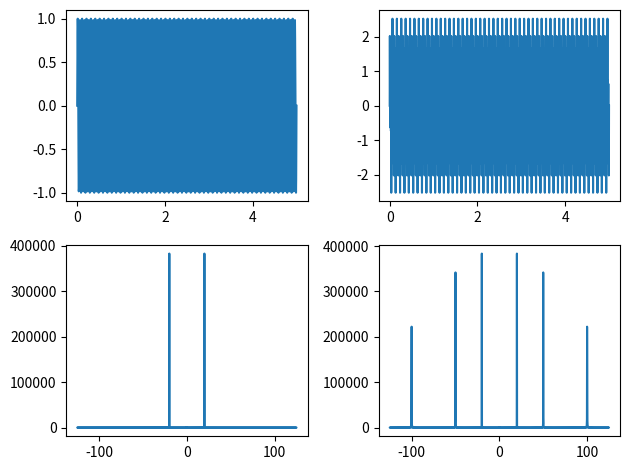

This chart was generated by the following Python code:
import numpy as np
import matplotlib.pyplot as plt

A1 = 1
A2 = 1
A3 = 1
f1 = 20 #hz
f2 = 50 #hz
f3 = 100 #hz
omega1 = 2*np.pi*f1
omega2 = 2*np.pi*f2
omega3 = 2*np.pi*f3
dt = 0.004 # sample rate
T = 5 # period
nt = int(T/dt) + 1
time = np.linspace(0,T,nt)


sen1  = A1 * np.sin(omega1 * time)
sen2  = A2 * np.sin(omega2 * time)
sen3  = A3 * np.sin(omega3 * time)
sen_total = sen1 + sen2 + sen3


plt.figure()
plt.subplot(2,2,1)
plt.plot(time,sen1)
plt.subplot(2,2,2)
plt.plot(time,sen_total)

# Fourier Transform
frequency = np.fft.fftfreq(nt,dt)
Fsen1 = np.fft.fft(sen1)
Fsen2 = np.fft.fft(sen2)
Fsen3 = np.fft.fft(sen3)
Fsen_total = np.fft.fft(sen_total)

# amplitude_spectrum = np.real(np.conj(Fsen) * Fsen)
plt.subplot(2,2,3)
plt.plot(frequency,np.real(Fsen1 * np.conj(Fsen1)))
plt.subplot(2,2,4)
plt.plot(frequency,np.real(Fsen_total * np.conj(Fsen_total)))
plt.tight_layout()
plt.show(block=False)
